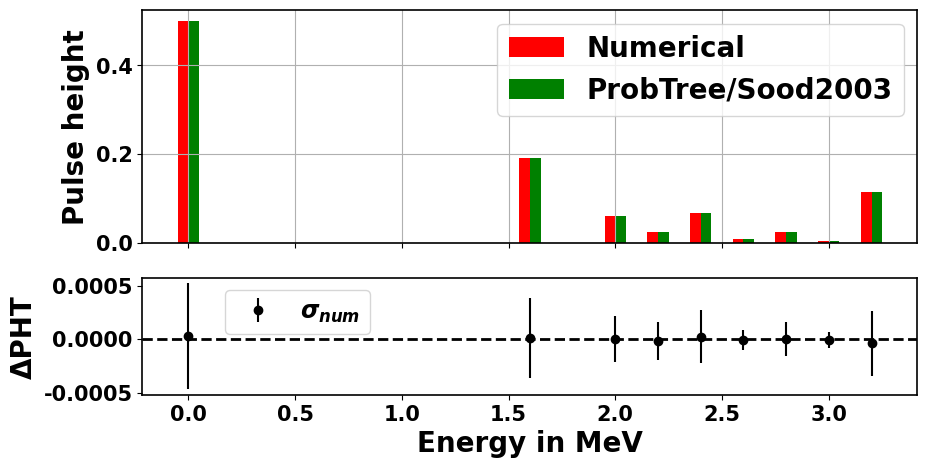
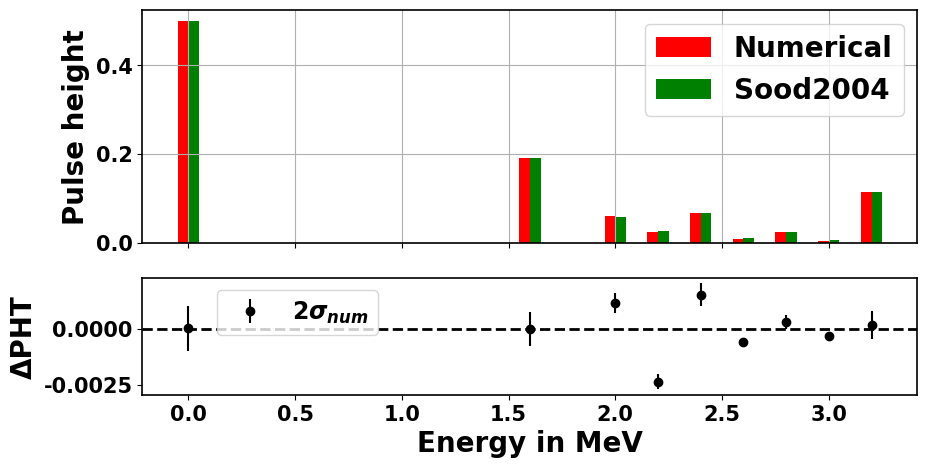

Write the Python code that produced these figures, in order.
# -*- coding: utf-8 -*-
"""
Created on Sat Jan 22 18:24:15 2022

[redacted]
"""
import matplotlib.pyplot as plt
import numpy as np

plt.rcParams['font.size'] = 15.0
plt.rcParams['font.family'] = 'sans-serif'
plt.rcParams['font.sans-serif'] = 'Arial'
plt.rcParams['font.weight'] = 'bold'
plt.rcParams['axes.labelsize'] = 'medium'
plt.rcParams['axes.labelweight'] = 'bold'
plt.rcParams['axes.linewidth'] = 1.2
plt.rcParams['lines.linewidth'] = 0.3


plt.close('all')

PHT_num =np.array([0.50000054,0.19061027,0.06076106,0.02511863,0.06859774,0.01000618
,0.02417576,0.00574457,0.11498523])

PHT_err = np.array([4.73445782e-05,4.15574443e-05,2.39842346e-05,1.70584144e-05
,2.50403046e-05,9.99079484e-06,1.36697460e-05,7.09027091e-06
,3.10845696e-05])

PHT_num = np.array([0.50002643,0.19062839,0.06076089,0.02510122,0.06862141,0.00999607
,0.02417993,0.00573887,0.11494679])

PHT_err = np.array([4.95950898e-04,3.75398724e-04,2.16506567e-04,1.74584325e-04
,2.50811371e-04,9.46284085e-05,1.59196284e-04,7.82403563e-05
,3.05859482e-04])

PHT_2003 =np.array([0.500000000000000, 0.190615474653985, 0.0607580302103937, 0.0251175286445900, 0.0685966790287873, 0.0100059394283484, 0.0241757433575836, 0.00574519376414233, 0.114985410912170])

PHT_2004 =np.array([0.5, 0.190615, 0.059594, 0.027446, 0.067084, 0.010565, 0.023878, 0.006057, 0.114760])

energy =np.array([0, 1.6, 2.0, 2.2, 2.4, 2.6, 2.8, 3.0, 3.2])

plt.close('all')
fig, axarray = plt.subplots(2, 1, figsize=(10,5), sharex=True, gridspec_kw={'height_ratios': [2, 1]}) #sharex = geteilte xAchse
axarray[0].bar(energy-0.025, PHT_num, width = 0.05, color="red", label = "Numerical")
axarray[0].bar(energy+0.025, PHT_2003, width = 0.05, color='green', label = "ProbTree/Sood2003")
axarray[1].errorbar(energy, PHT_num-PHT_2003, yerr=PHT_err, color='black', fmt='.', marker='o', markeredgecolor='black', linewidth=1.5, label = '$\u03C3_{num}$')
axarray[1].axhline(y=0, color='black', linestyle='--', linewidth=2)
axarray[0].set_ylabel('Pulse height', fontsize = 20)
axarray[1].set_ylabel('\u0394PHT', fontsize = 20)
axarray[1].set_xlabel('Energy in MeV', fontsize = 20)

axarray[0].grid()
axarray[0].legend(fontsize = 20)
axarray[1].legend(loc="upper center", bbox_to_anchor=(0.2, 1.00), ncol=2, fontsize = 17)

fig, axarray = plt.subplots(2, 1, figsize=(10,5), sharex=True, gridspec_kw={'height_ratios': [2, 1]}) #sharex = geteilte xAchse
axarray[0].bar(energy-0.025, PHT_num, width = 0.05, color="red", label = "Numerical")
axarray[0].bar(energy+0.025, PHT_2004, width = 0.05, color = 'green', label = 'Sood2004')
axarray[1].errorbar(energy, PHT_num-PHT_2004, yerr=2*PHT_err, color='black', fmt='.', marker='o', markeredgecolor='black', linewidth=1.5, label = '$2\u03C3_{num}$')
axarray[1].axhline(y=0, color='black', linestyle='--', linewidth=2)
axarray[0].set_ylabel('Pulse height', fontsize = 20)
axarray[1].set_ylabel('\u0394PHT', fontsize = 20)
axarray[1].set_xlabel('Energy in MeV', fontsize = 20)
axarray[0].grid()
axarray[0].legend(fontsize = 20)
axarray[1].legend(loc="upper center", bbox_to_anchor=(0.2, 1.00), ncol=2, fontsize = 17)